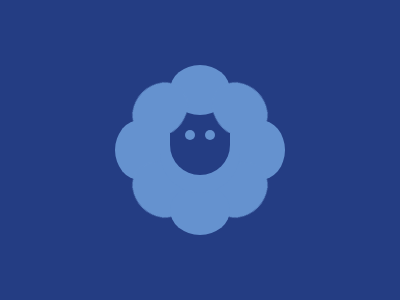

Here is a drawing made with CSS. Write the source that renders it.

<div></div><div></div><div></div>
<div></div><div></div><div></div>
<div></div><div></div><div></div>
<div></div><div></div><div></div>
<style>
  body {
    padding: 57px 162px;
    background: #243D83;
  }
  div{
    position: fixed;
    width: 60px; 
    height: 50px;
    background: #6592CF;
    border-radius: 100%;
  }
  div:nth-child(2){
    top: 85px;
    left: 130px;
    transform: rotate(-45deg);
  }
   div:nth-child(3){
    top: 85px;
    left: 210px;
    transform: rotate(45deg);
  }
   div:nth-child(4){
    top: 125px;
    left: 110px;
    transform: rotate(-90deg);
  }
  div:nth-child(5){
    top: 125px;
    left: 230px;
    transform: rotate(-90deg);
  }
  div:nth-child(6){
    top: 165px;
    left: 130px;
    transform: rotate(-135deg);
  }
  div:nth-child(7){
    top: 165px;
    left: 210px;
    transform: rotate(135deg);
  }
  div:nth-child(8){
    top: 185px;
    left: 170px;
    transform: rotate(180deg);
  }
  div:nth-child(9){
    top: 133px;
    left: 160px;
    width: 80px; 
    height: 60px;
    background: #6592CF;
    border-radius: 0 0 1in 1in;
  }
  div:nth-child(10){
    top: 133px;
    left: 170px;
    width: 60px; 
    height: 42px;
    background: #243D83;
    border-radius: 0 0 1in 1in;
  }
  div:nth-child(11){
    top: 130px;
    left: 185px;
    width: 10px; 
    height: 10px;
    background: #6592CF;
  }
  div:nth-child(12){
 top: 130px;
    left: 205px;
    width: 10px; 
    height: 10px;
    background: #6592CF;
  }
</style>